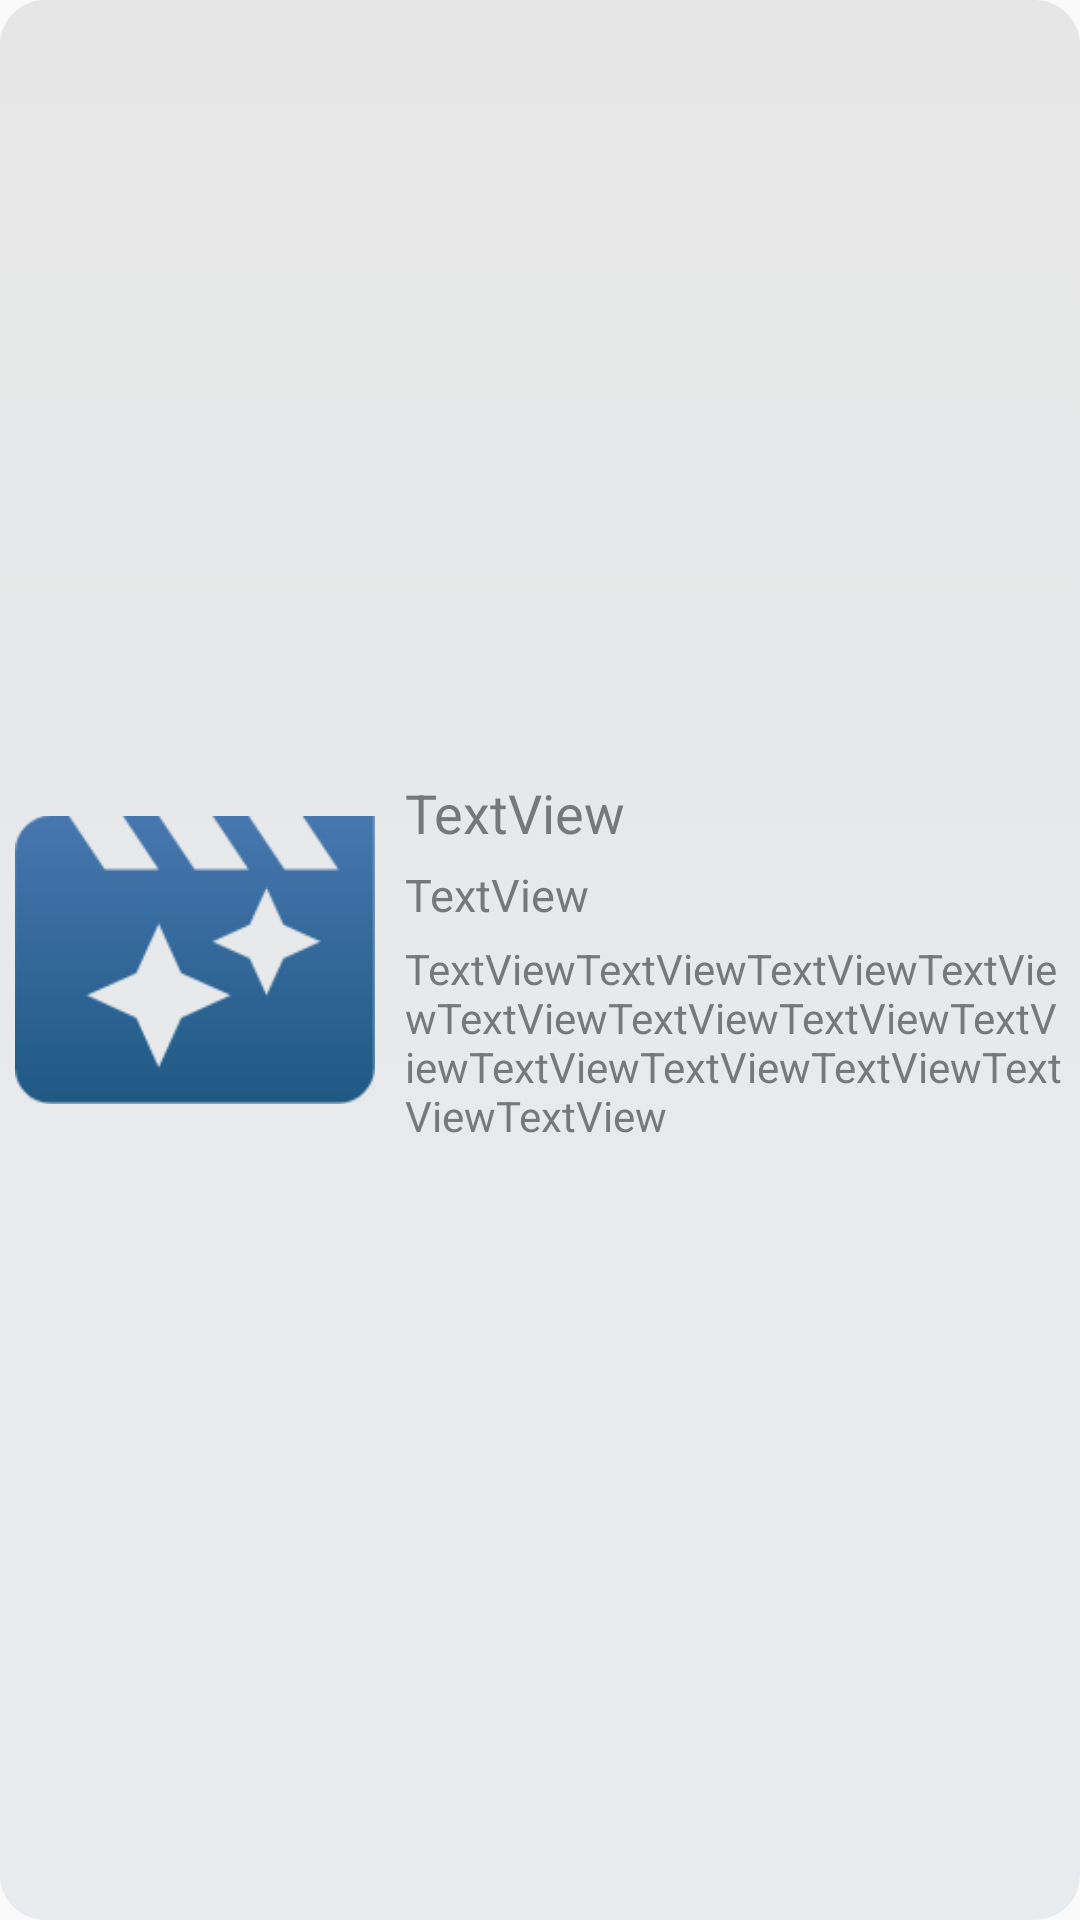

The Android layout XML behind this screen, and the referenced resources:
<!-- AndroidManifest.xml: application theme AppTheme -->
<!-- res/layout/recyclerview_single_item_layout.xml -->
<?xml version="1.0" encoding="utf-8"?>
<LinearLayout xmlns:android="http://schemas.android.com/apk/res/android"
    xmlns:app="http://schemas.android.com/apk/res-auto"
    xmlns:tools="http://schemas.android.com/tools"
    android:layout_width="match_parent"
    android:layout_height="150dp"
    android:layout_marginBottom="5dp"
    android:background="@drawable/container_gradient_colored_with_rounded_corners">

    <LinearLayout
        android:layout_width="match_parent"
        android:layout_height="match_parent"
        android:orientation="horizontal"
        android:padding="5dp">

        <ImageView
            android:id="@+id/imgMoviePoster"
            android:layout_width="120dp"
            android:layout_height="match_parent"
            android:scaleType="fitCenter"
            app:srcCompat="@drawable/movie_icon" />

        <LinearLayout
            android:layout_width="match_parent"
            android:layout_height="match_parent"
            android:layout_marginLeft="10dp"
            android:gravity="center_vertical"
            android:orientation="vertical">

            <TextView
                android:id="@+id/txtMovieName"
                android:layout_width="match_parent"
                android:layout_height="wrap_content"
                android:layout_marginBottom="5dp"
                android:text="TextView"
                android:textColor="#B0474646"
                android:textSize="18dp" />

            <TextView
                android:id="@+id/txtMovieReleaseDate"
                android:layout_width="match_parent"
                android:layout_height="wrap_content"
                android:layout_marginBottom="5dp"
                android:text="TextView"
                android:textColor="#B0474646"
                android:textSize="15dp" />

            <TextView
                android:id="@+id/txtOverview"
                android:layout_width="match_parent"
                android:layout_height="wrap_content"
                android:singleLine="false"
                android:text="TextViewTextViewTextViewTextViewTextViewTextViewTextViewTextViewTextViewTextViewTextViewTextViewTextView"
                android:textColor="#B0474646"
                android:textSize="14dp" />
        </LinearLayout>
    </LinearLayout>

</LinearLayout>
<!-- resources referenced by this layout -->
<resources>
  <!-- drawable container_gradient_colored_with_rounded_corners (drawable) -->
  <selector xmlns:android="http://schemas.android.com/apk/res/android">
      <item>
          <shape android:shape="rectangle">
              <gradient
                  android:angle="90"
                  android:startColor="#E9ECEF"
                  android:endColor="#E6E6E6"
                  android:type="linear" />
              <corners android:radius="15dp" />
          </shape>
      </item>
  </selector>
  <!-- drawable movie_icon: png bitmap (drawable-hdpi, 2714 bytes) -->
  <style name="AppTheme" parent="Theme.MaterialComponents.DayNight.NoActionBar.Bridge">
          
          <item name="colorPrimary">@color/colorPrimary</item>
          <item name="colorPrimaryDark">@color/colorPrimaryDark</item>
          <item name="colorAccent">@color/colorAccent</item>
          <item name="android:windowTranslucentStatus">true</item>
      </style>
  <color name="colorPrimary">#6200EE</color>
  <color name="colorPrimaryDark">#3700B3</color>
  <color name="colorAccent">#01579B</color>
</resources>
